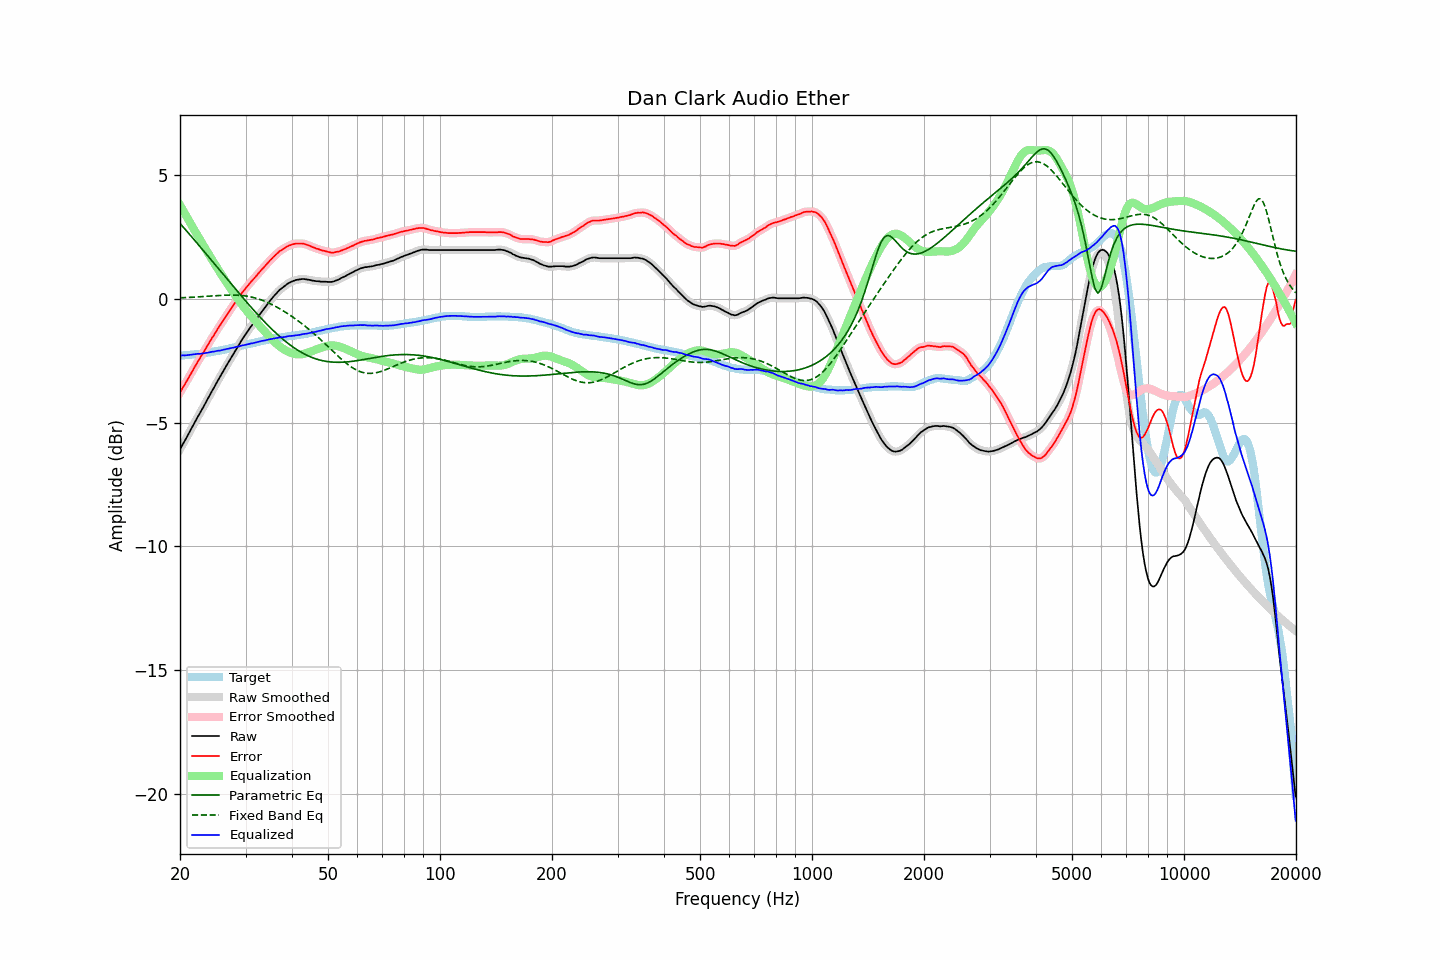

Source data for this figure (header and first rows):
frequency, raw, error, smoothed, error_smoothed, equalization, parametric_eq, fixed_band_eq, equalized_raw, equalized_smoothed, target
20.00, -6.09, -3.79, -6.08, -3.79, 3.79, 3.05, 0.04, -2.29, -2.29, -2.29
20.20, -5.97, -3.67, -5.97, -3.68, 3.68, 2.98, 0.05, -2.29, -2.29, -2.29
20.40, -5.84, -3.56, -5.85, -3.57, 3.56, 2.91, 0.05, -2.28, -2.29, -2.28
20.61, -5.74, -3.46, -5.73, -3.45, 3.45, 2.83, 0.05, -2.29, -2.28, -2.27
20.81, -5.61, -3.34, -5.61, -3.34, 3.34, 2.76, 0.06, -2.28, -2.28, -2.27
21.02, -5.50, -3.23, -5.50, -3.23, 3.22, 2.68, 0.06, -2.27, -2.27, -2.26
21.23, -5.38, -3.11, -5.37, -3.11, 3.11, 2.61, 0.06, -2.26, -2.26, -2.26
21.44, -5.25, -3.00, -5.26, -3.00, 3.00, 2.53, 0.07, -2.25, -2.26, -2.25
21.66, -5.14, -2.89, -5.13, -2.89, 2.89, 2.45, 0.07, -2.25, -2.25, -2.24
21.87, -5.01, -2.77, -5.01, -2.77, 2.77, 2.38, 0.07, -2.24, -2.24, -2.24
22.09, -4.89, -2.66, -4.90, -2.66, 2.66, 2.30, 0.08, -2.23, -2.23, -2.23
22.31, -4.77, -2.55, -4.78, -2.55, 2.55, 2.23, 0.08, -2.22, -2.22, -2.22
22.54, -4.67, -2.44, -4.66, -2.44, 2.44, 2.15, 0.08, -2.22, -2.22, -2.22
22.76, -4.54, -2.33, -4.55, -2.33, 2.33, 2.07, 0.09, -2.21, -2.21, -2.21
22.99, -4.44, -2.23, -4.43, -2.23, 2.22, 1.99, 0.09, -2.21, -2.21, -2.20
23.22, -4.32, -2.12, -4.31, -2.12, 2.12, 1.92, 0.10, -2.20, -2.20, -2.19
23.45, -4.19, -2.01, -4.20, -2.01, 2.01, 1.84, 0.10, -2.19, -2.19, -2.18
23.69, -4.08, -1.90, -4.08, -1.90, 1.90, 1.76, 0.11, -2.18, -2.18, -2.17
23.92, -3.95, -1.79, -3.95, -1.79, 1.79, 1.68, 0.11, -2.16, -2.16, -2.16
24.16, -3.83, -1.68, -3.84, -1.68, 1.68, 1.61, 0.12, -2.15, -2.15, -2.15
24.40, -3.71, -1.57, -3.72, -1.58, 1.58, 1.53, 0.12, -2.14, -2.14, -2.14
24.65, -3.61, -1.48, -3.60, -1.47, 1.47, 1.45, 0.12, -2.13, -2.13, -2.12
24.89, -3.48, -1.37, -3.48, -1.37, 1.37, 1.37, 0.13, -2.12, -2.12, -2.11
25.14, -3.36, -1.26, -3.37, -1.26, 1.26, 1.29, 0.13, -2.10, -2.11, -2.10
25.39, -3.25, -1.16, -3.25, -1.16, 1.16, 1.22, 0.14, -2.09, -2.09, -2.09
25.65, -3.15, -1.06, -3.14, -1.06, 1.06, 1.14, 0.14, -2.09, -2.08, -2.08
25.91, -3.03, -0.96, -3.03, -0.96, 0.96, 1.06, 0.14, -2.07, -2.07, -2.07
26.16, -2.91, -0.86, -2.91, -0.86, 0.86, 0.98, 0.15, -2.06, -2.06, -2.05
26.43, -2.80, -0.75, -2.80, -0.75, 0.76, 0.90, 0.15, -2.04, -2.04, -2.04
26.69, -2.69, -0.65, -2.69, -0.65, 0.66, 0.83, 0.15, -2.03, -2.03, -2.03
26.96, -2.58, -0.56, -2.58, -0.56, 0.56, 0.75, 0.15, -2.02, -2.02, -2.01
27.23, -2.47, -0.46, -2.47, -0.46, 0.46, 0.67, 0.15, -2.00, -2.00, -2.00
27.50, -2.36, -0.37, -2.36, -0.37, 0.37, 0.59, 0.15, -1.99, -1.99, -1.98
27.77, -2.24, -0.27, -2.24, -0.27, 0.27, 0.51, 0.15, -1.97, -1.97, -1.97
28.05, -2.13, -0.18, -2.13, -0.18, 0.18, 0.44, 0.15, -1.96, -1.96, -1.95
28.33, -2.02, -0.08, -2.03, -0.08, 0.08, 0.36, 0.15, -1.94, -1.94, -1.94
28.62, -1.92, 0.01, -1.92, 0.01, -0.01, 0.28, 0.15, -1.93, -1.93, -1.93
28.90, -1.81, 0.10, -1.81, 0.10, -0.10, 0.21, 0.14, -1.91, -1.91, -1.91
29.19, -1.71, 0.19, -1.71, 0.19, -0.19, 0.13, 0.14, -1.89, -1.90, -1.89
29.48, -1.60, 0.28, -1.60, 0.28, -0.28, 0.05, 0.13, -1.88, -1.88, -1.88
29.78, -1.51, 0.36, -1.50, 0.36, -0.36, -0.02, 0.12, -1.87, -1.86, -1.86
30.08, -1.41, 0.45, -1.41, 0.44, -0.44, -0.10, 0.12, -1.85, -1.85, -1.85
30.38, -1.32, 0.52, -1.31, 0.52, -0.52, -0.17, 0.11, -1.84, -1.84, -1.83
30.68, -1.23, 0.60, -1.22, 0.60, -0.60, -0.25, 0.09, -1.82, -1.82, -1.82
30.99, -1.13, 0.68, -1.13, 0.67, -0.67, -0.32, 0.08, -1.80, -1.81, -1.80
31.30, -1.05, 0.75, -1.04, 0.75, -0.75, -0.39, 0.07, -1.80, -1.79, -1.79
31.61, -0.96, 0.82, -0.95, 0.82, -0.82, -0.47, 0.05, -1.78, -1.78, -1.77
31.93, -0.87, 0.90, -0.87, 0.90, -0.90, -0.54, 0.03, -1.77, -1.77, -1.76
32.24, -0.77, 0.97, -0.78, 0.97, -0.97, -0.61, 0.01, -1.75, -1.75, -1.74
32.57, -0.69, 1.05, -0.68, 1.05, -1.05, -0.68, -0.01, -1.73, -1.73, -1.73
32.89, -0.59, 1.12, -0.60, 1.12, -1.12, -0.75, -0.03, -1.71, -1.72, -1.71
33.22, -0.50, 1.20, -0.51, 1.19, -1.19, -0.82, -0.05, -1.70, -1.70, -1.70
33.55, -0.42, 1.26, -0.42, 1.27, -1.27, -0.89, -0.08, -1.69, -1.69, -1.68
33.89, -0.34, 1.34, -0.34, 1.34, -1.34, -0.95, -0.10, -1.68, -1.68, -1.67
34.23, -0.25, 1.41, -0.25, 1.41, -1.41, -1.02, -0.13, -1.66, -1.66, -1.65
34.57, -0.17, 1.48, -0.16, 1.48, -1.48, -1.09, -0.16, -1.65, -1.64, -1.64
34.92, -0.08, 1.56, -0.08, 1.55, -1.55, -1.15, -0.19, -1.63, -1.63, -1.63
35.27, 0.00, 1.62, 0.00, 1.62, -1.62, -1.22, -0.22, -1.62, -1.62, -1.61
35.62, 0.08, 1.69, 0.08, 1.69, -1.69, -1.28, -0.25, -1.60, -1.61, -1.60
35.97, 0.16, 1.75, 0.16, 1.75, -1.75, -1.34, -0.29, -1.60, -1.60, -1.59
... 635 more rows
